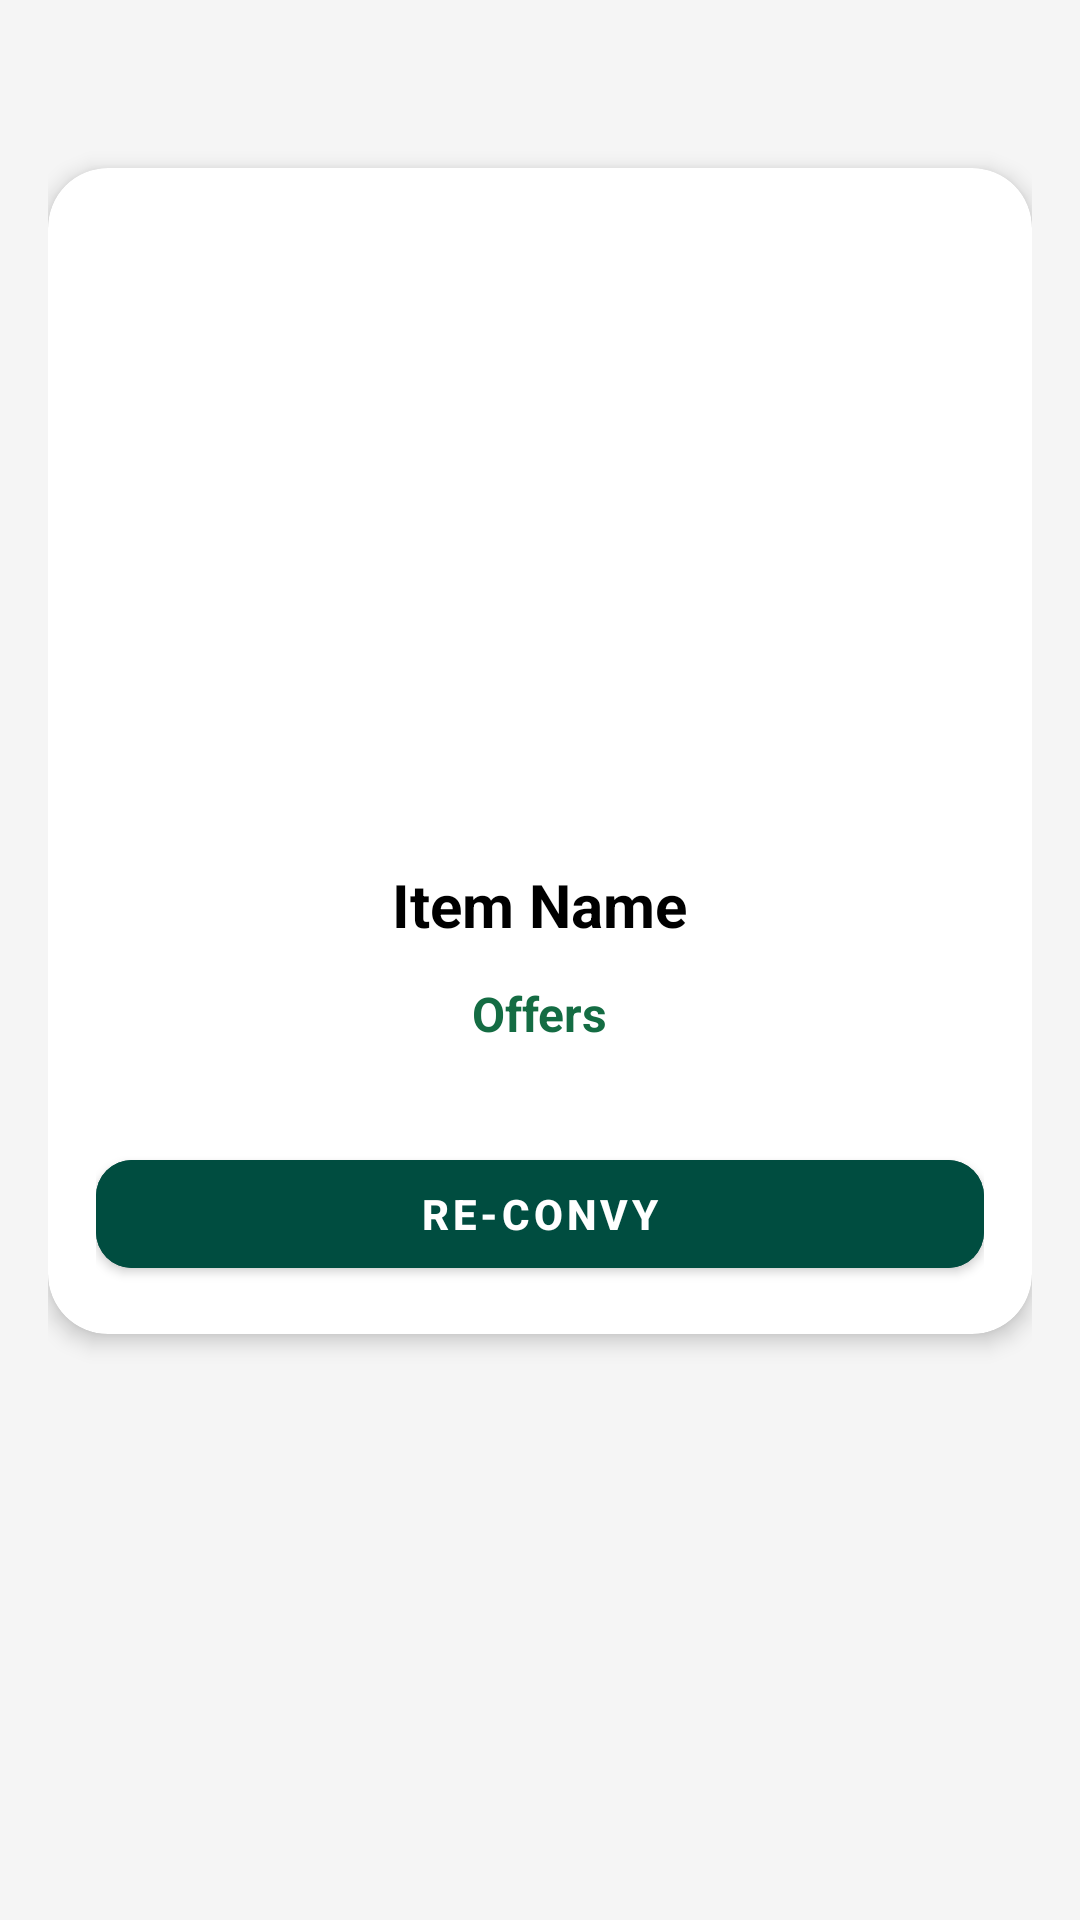

Write the Android layout XML for this screen, with the resource values it uses.
<!-- AndroidManifest.xml: application theme Theme.Team211ProgrammingTechniques -->
<!-- res/layout/fragment_offer_details.xml -->
<?xml version="1.0" encoding="utf-8"?>
<ScrollView xmlns:android="http://schemas.android.com/apk/res/android"
    xmlns:app="http://schemas.android.com/apk/res-auto"
    android:layout_width="match_parent"
    android:layout_height="match_parent"
    android:padding="16dp"
    android:background="#F5F5F5">

    <androidx.cardview.widget.CardView
        android:layout_width="match_parent"
        android:layout_height="wrap_content"
        android:layout_marginTop="40dp"
        app:cardCornerRadius="20dp"
        app:cardElevation="4dp"
        app:cardBackgroundColor="@android:color/white"
        app:strokeColor="#146C43"
        app:strokeWidth="4dp">

        <LinearLayout
            android:layout_width="match_parent"
            android:layout_height="wrap_content"
            android:orientation="vertical"
            android:padding="16dp"
            android:gravity="center_horizontal">

            
            <ImageView
                android:id="@+id/itemImage"
                android:layout_width="match_parent"
                android:layout_height="200dp"
                android:scaleType="centerCrop"
                android:layout_marginBottom="16dp" />

            
            <TextView
                android:id="@+id/itemName"
                android:layout_width="wrap_content"
                android:layout_height="wrap_content"
                android:text="Item Name"
                android:textColor="#000000"
                android:textSize="20sp"
                android:textStyle="bold"
                android:layout_marginBottom="12dp" />

            
            <TextView
                android:layout_width="wrap_content"
                android:layout_height="wrap_content"
                android:text="Offers"
                android:textColor="#146C43"
                android:textSize="16sp"
                android:textStyle="bold"
                android:layout_marginBottom="8dp" />

            
            <LinearLayout
                android:id="@+id/offersContainer"
                android:layout_width="match_parent"
                android:layout_height="wrap_content"
                android:orientation="vertical"
                android:divider="?android:attr/dividerHorizontal"
                android:showDividers="middle" />

            
            <com.google.android.material.button.MaterialButton
                android:id="@+id/btnReConvy"
                android:layout_width="match_parent"
                android:layout_height="wrap_content"
                android:text="Re-convy"
                android:textColor="#FFFFFF"
                android:textStyle="bold"
                android:layout_marginTop="24dp"
                android:backgroundTint="@color/dark_green"
                app:cornerRadius="12dp"
                style="@style/Widget.MaterialComponents.Button" />

        </LinearLayout>
    </androidx.cardview.widget.CardView>
</ScrollView>
<!-- resources referenced by this layout -->
<resources>
  <color name="dark_green">#004d40</color>
  <style name="Theme.Team211ProgrammingTechniques" parent="Theme.MaterialComponents.DayNight.NoActionBar">
      
          <item name="colorPrimary">@color/purple_500</item>
          <item name="colorPrimaryVariant">@color/purple_700</item>
          <item name="colorOnPrimary">@color/white</item>
          
          <item name="colorSecondary">@color/teal_200</item>
          <item name="colorSecondaryVariant">@color/teal_700</item>
          <item name="colorOnSecondary">@color/black</item>
          
          <item name="android:statusBarColor">?attr/colorPrimaryVariant</item>
          
      </style>
  <color name="purple_500">#FF6200EE</color>
  <color name="purple_700">#FF3700B3</color>
  <color name="white">#FFFFFFFF</color>
  <color name="teal_200">#FF03DAC5</color>
  <color name="teal_700">#FF018786</color>
  <color name="black">#FF000000</color>
</resources>
